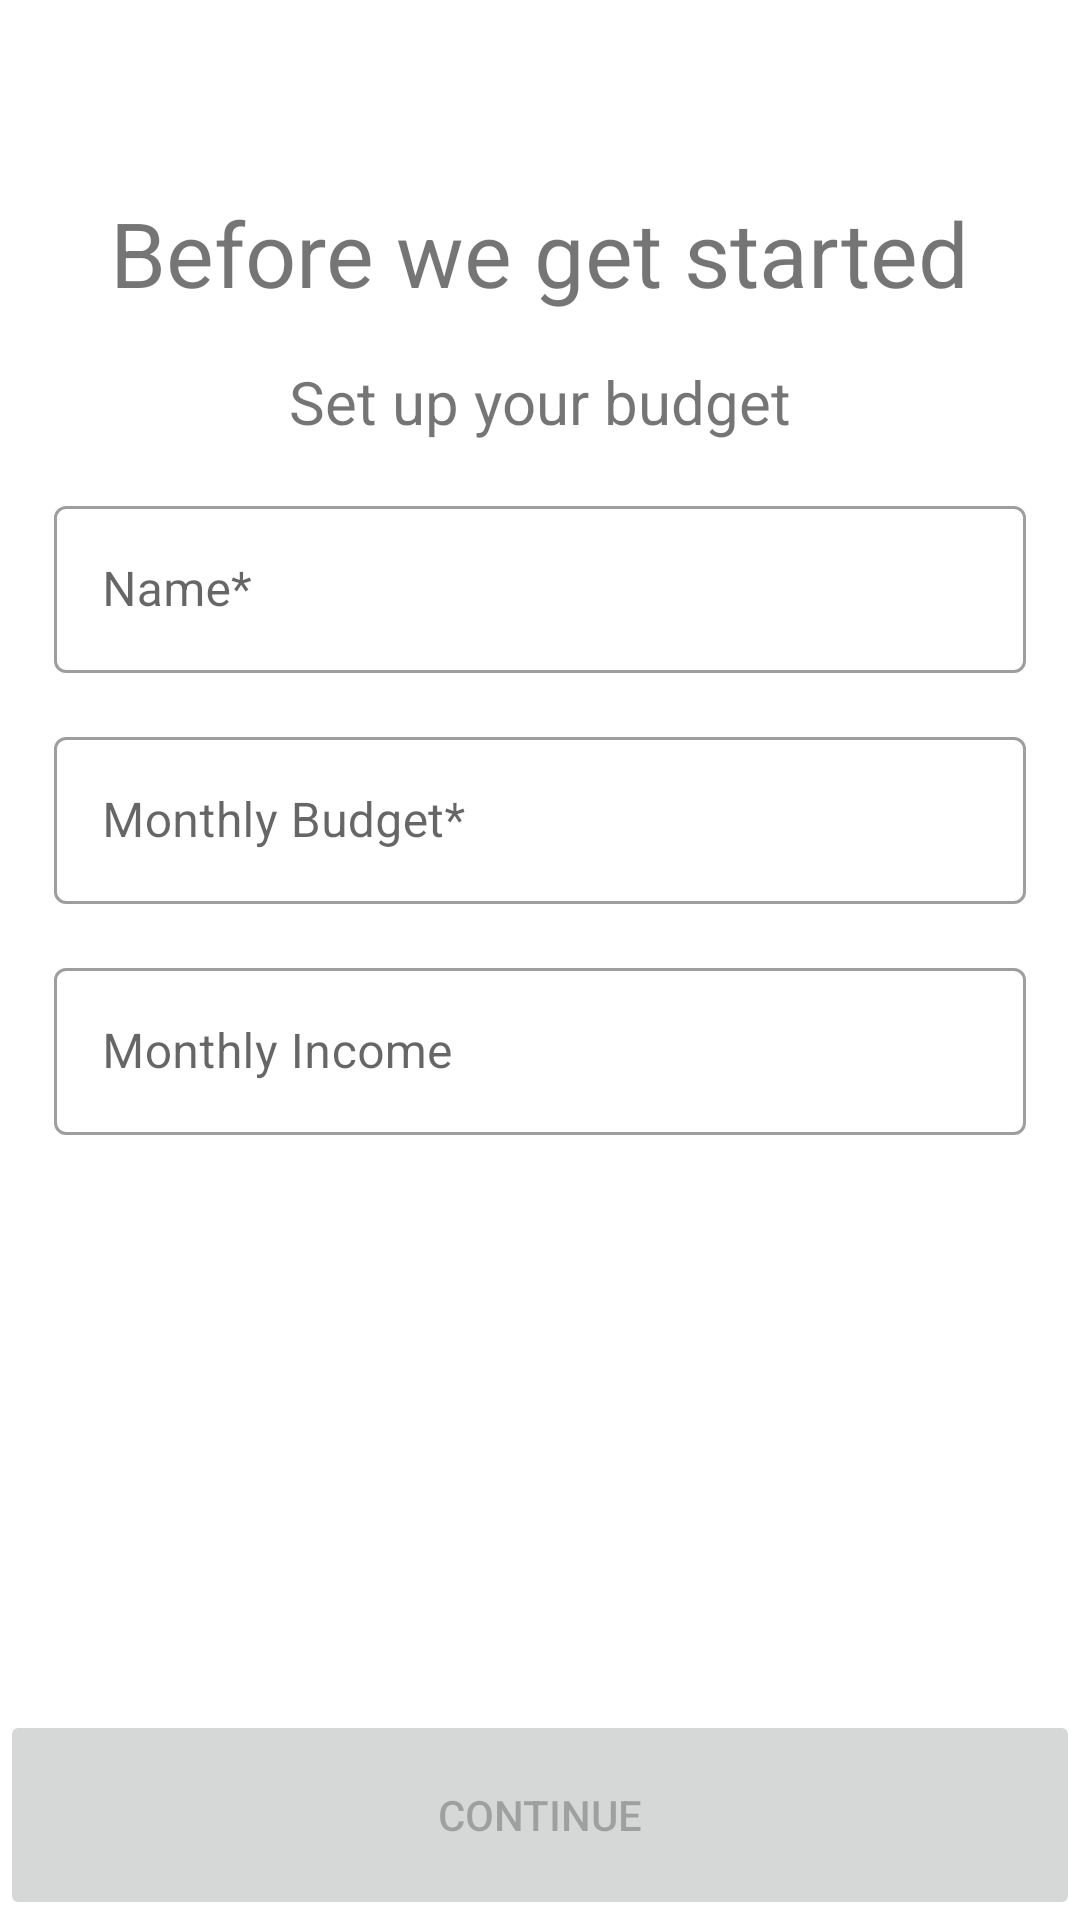

This screen was rendered from an Android layout file. Write that file and the resources it references.
<!-- AndroidManifest.xml: application theme Theme.MaterialComponents.Light.NoActionBar -->
<!-- res/layout/fragment_onboarding.xml -->
<?xml version="1.0" encoding="utf-8"?>
<androidx.constraintlayout.widget.ConstraintLayout xmlns:android="http://schemas.android.com/apk/res/android"
    xmlns:app="http://schemas.android.com/apk/res-auto"
    xmlns:tools="http://schemas.android.com/tools"
    android:layout_width="match_parent"
    android:layout_height="match_parent"
    tools:context=".MainActivity">

    <Button
        android:id="@+id/continueButton"
        android:layout_width="0dp"
        android:layout_height="70dp"
        android:text="Continue"
        android:enabled="false"
        app:layout_constraintBottom_toBottomOf="parent"
        app:layout_constraintEnd_toEndOf="parent"
        app:layout_constraintHorizontal_bias="0.0"
        app:layout_constraintStart_toStartOf="parent"
        app:layout_constraintTop_toBottomOf="@+id/monthly_income"
        app:layout_constraintVertical_bias="1.0" />

    <com.google.android.material.textfield.TextInputLayout
        android:id="@+id/monthly_budget"
        style="@style/Widget.MaterialComponents.TextInputLayout.OutlinedBox"
        android:layout_width="match_parent"
        android:layout_height="wrap_content"
        android:layout_marginStart="18dp"
        android:layout_marginTop="16dp"
        android:layout_marginEnd="18dp"
        android:hint="Monthly Budget*"

        app:layout_constraintEnd_toEndOf="parent"
        app:layout_constraintHorizontal_bias="0.0"
        app:layout_constraintStart_toStartOf="parent"
        app:layout_constraintTop_toBottomOf="@+id/profile_name"
        app:startIconDrawable="@drawable/rupee">

        <com.google.android.material.textfield.TextInputEditText
            android:layout_width="match_parent"
            android:layout_height="wrap_content"
            android:inputType="number" />

    </com.google.android.material.textfield.TextInputLayout>

    <com.google.android.material.textfield.TextInputLayout
        android:id="@+id/monthly_income"
        style="@style/Widget.MaterialComponents.TextInputLayout.OutlinedBox"
        android:layout_width="match_parent"
        android:layout_height="wrap_content"
        android:layout_marginStart="18dp"
        android:layout_marginTop="16dp"
        android:layout_marginEnd="18dp"
        android:hint="Monthly Income"
        app:startIconDrawable="@drawable/rupee"
        app:layout_constraintEnd_toEndOf="parent"
        app:layout_constraintHorizontal_bias="1.0"
        app:layout_constraintStart_toStartOf="parent"
        app:layout_constraintTop_toBottomOf="@+id/monthly_budget">

        <com.google.android.material.textfield.TextInputEditText
            android:layout_width="match_parent"
            android:layout_height="wrap_content"
            android:inputType="number" />

    </com.google.android.material.textfield.TextInputLayout>

    <com.google.android.material.textfield.TextInputLayout
        android:id="@+id/profile_name"
        style="@style/Widget.MaterialComponents.TextInputLayout.OutlinedBox"
        android:layout_width="match_parent"
        android:layout_height="wrap_content"
        android:layout_marginStart="18dp"
        android:layout_marginTop="16dp"
        android:layout_marginEnd="18dp"
        android:hint="Name*"
        app:layout_constraintEnd_toEndOf="parent"


        app:layout_constraintStart_toStartOf="parent"
        app:layout_constraintTop_toBottomOf="@+id/set_budget_label"
        app:startIconDrawable="@drawable/user">

        <com.google.android.material.textfield.TextInputEditText
            android:layout_width="match_parent"
            android:layout_height="wrap_content" />

    </com.google.android.material.textfield.TextInputLayout>

    <TextView
        android:id="@+id/get_started_label"
        android:layout_width="wrap_content"
        android:layout_height="wrap_content"
        android:layout_marginTop="64dp"
        android:text="Before we get started"
        android:textSize="30sp"
        app:layout_constraintEnd_toEndOf="parent"
        app:layout_constraintStart_toStartOf="parent"
        app:layout_constraintTop_toTopOf="parent" />

    <TextView
        android:id="@+id/set_budget_label"
        android:layout_width="wrap_content"
        android:layout_height="wrap_content"
        android:layout_marginTop="16dp"
        android:text="Set up your budget"
        android:textSize="20sp"
        app:layout_constraintEnd_toEndOf="parent"
        app:layout_constraintStart_toStartOf="parent"
        app:layout_constraintTop_toBottomOf="@+id/get_started_label" />
</androidx.constraintlayout.widget.ConstraintLayout>
<!-- resources referenced by this layout -->
<resources>

</resources>
